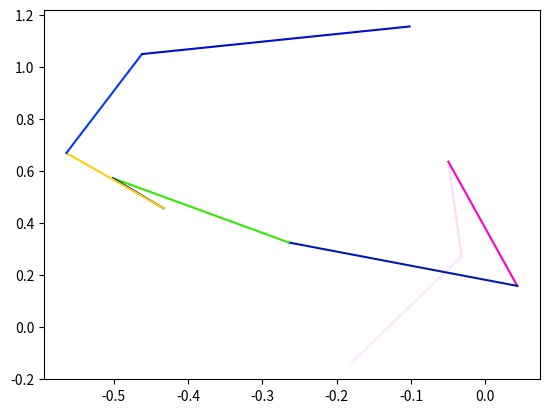
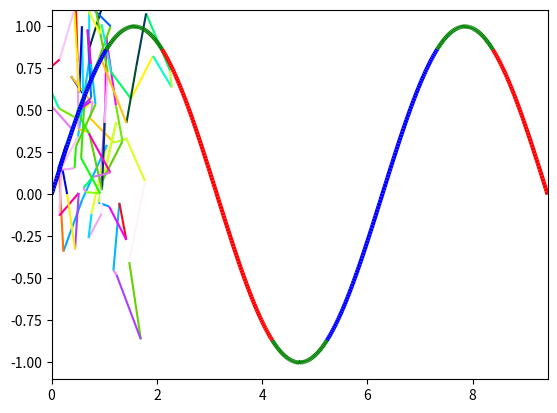

Generate these figures, in order, with matplotlib:
import numpy as np
import matplotlib.pyplot as plt

def uniqueish_color():
    """There're better ways to generate unique colors, but this isn't awful."""
    return plt.cm.gist_ncar(np.random.random())

xy = (np.random.random((10, 2)) - 0.5).cumsum(axis=0)

fig, ax = plt.subplots()
for start, stop in zip(xy[:-1], xy[1:]):
    x, y = zip(start, stop)
    ax.plot(x, y, color=uniqueish_color())
plt.show()

'''
If you're plotting something with a million line segments, though, 
this will be terribly slow to draw. 
In that case, use a LineCollection. E.g.
'''

from matplotlib.collections import LineCollection

xy = (np.random.random((1000, 2)) - 0.5).cumsum(axis=0)

# Reshape things so that we have a sequence of:
# [[(x0,y0),(x1,y1)],[(x0,y0),(x1,y1)],...]
xy = xy.reshape(-1, 1, 2)
segments = np.hstack([xy[:-1], xy[1:]])

fig, ax = plt.subplots()
coll = LineCollection(segments, cmap=plt.cm.gist_ncar)
coll.set_array(np.random.random(xy.shape[0]))

ax.add_collection(coll)
ax.autoscale_view()

plt.show()


#!/usr/bin/env python
'''
Color parts of a line based on its properties, e.g., slope.
'''
from matplotlib.colors import ListedColormap, BoundaryNorm

x = np.linspace(0, 3 * np.pi, 500)
y = np.sin(x)
z = np.cos(0.5 * (x[:-1] + x[1:]))  # first derivative

# Create a colormap for red, green and blue and a norm to color
# f' < -0.5 red, f' > 0.5 blue, and the rest green
cmap = ListedColormap(['r', 'g', 'b'])
norm = BoundaryNorm([-1, -0.5, 0.5, 1], cmap.N)

# Create a set of line segments so that we can color them individually
# This creates the points as a N x 1 x 2 array so that we can stack points
# together easily to get the segments. The segments array for line collection
# needs to be numlines x points per line x 2 (x and y)
points = np.array([x, y]).T.reshape(-1, 1, 2)
segments = np.concatenate([points[:-1], points[1:]], axis=1)

# Create the line collection object, setting the colormapping parameters.
# Have to set the actual values used for colormapping separately.
lc = LineCollection(segments, cmap=cmap, norm=norm)
lc.set_array(z)
lc.set_linewidth(3)
plt.gca().add_collection(lc)

plt.xlim(x.min(), x.max())
plt.ylim(-1.1, 1.1)
plt.show()